The GitHub repository vmohana/testgit contains a labelled image folder "testgit" with 6 categories: centred, hexagonal, noise, oblique, rectangular, square. Examples follow, each with its label.

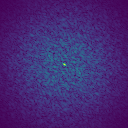
Label: noise

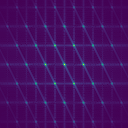
Label: hexagonal

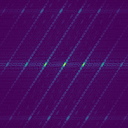
Label: oblique

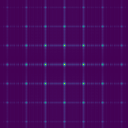
Label: square

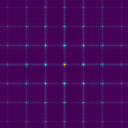
Label: rectangular

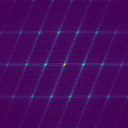
Label: centred
